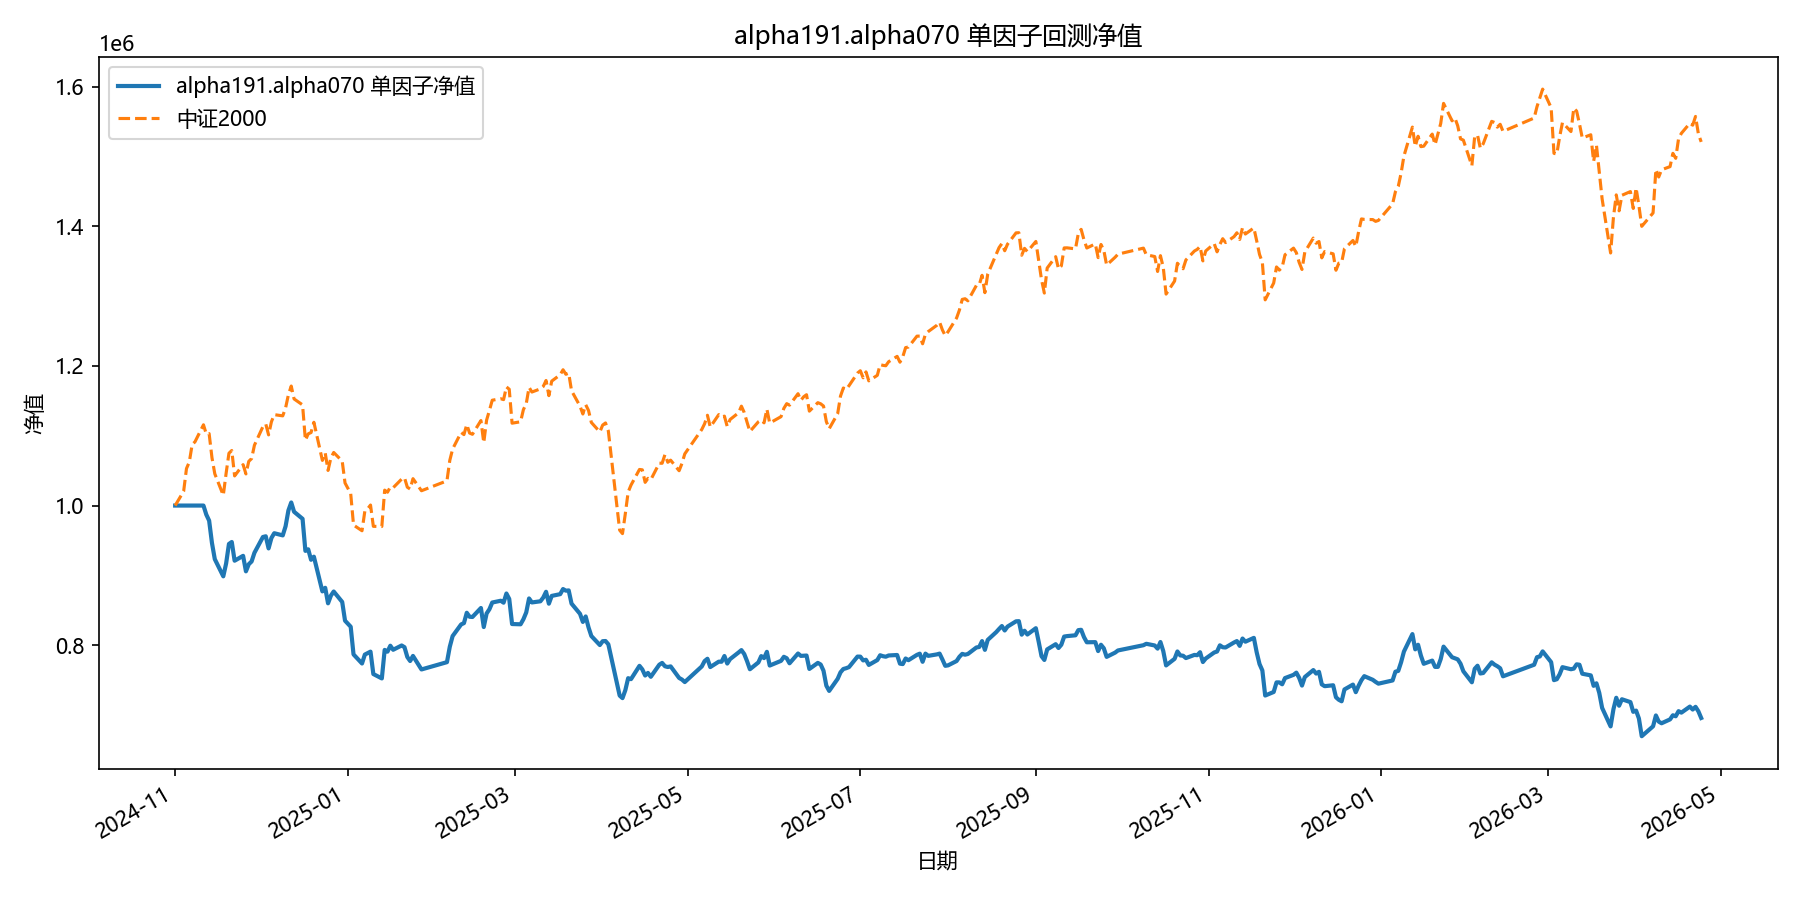

Values plotted in this chart, from the file beside it:
date, equity
2024-11-01, 1000000
2024-11-04, 1000000
2024-11-05, 1000000
2024-11-06, 1000000
2024-11-07, 1000000
2024-11-08, 1000000
2024-11-11, 1000000
2024-11-12, 987043
2024-11-13, 978425
2024-11-14, 946367
2024-11-15, 923273
2024-11-18, 898657
2024-11-19, 917064
2024-11-20, 945028
2024-11-21, 947847
2024-11-22, 921024
2024-11-25, 928023
2024-11-26, 905802
2024-11-27, 916020
2024-11-28, 919930
2024-11-29, 932378
2024-12-02, 954999
2024-12-03, 956009
2024-12-04, 938621
2024-12-05, 953553
2024-12-06, 960409
2024-12-09, 957276
2024-12-10, 970311
2024-12-11, 992997
2024-12-12, 1004411
2024-12-13, 991125
2024-12-16, 980995
2024-12-17, 935080
2024-12-18, 937347
2024-12-19, 922380
2024-12-20, 926775
2024-12-23, 877114
2024-12-24, 882228
2024-12-25, 860002
2024-12-26, 870985
2024-12-27, 876948
2024-12-30, 861992
2024-12-31, 835155
2025-01-02, 826526
2025-01-03, 786860
2025-01-06, 773872
2025-01-07, 786620
2025-01-08, 788808
2025-01-09, 790845
2025-01-10, 758775
2025-01-13, 752454
2025-01-14, 793326
2025-01-15, 790822
2025-01-16, 799283
2025-01-17, 793509
2025-01-20, 799663
2025-01-21, 797201
2025-01-22, 783199
2025-01-23, 777372
2025-01-24, 784687
... 299 more rows
